Image classification data set "PharmaVision" (vashu-yadav/Pharmaguard-AI on GitHub). Class labels (2): defective, normal.

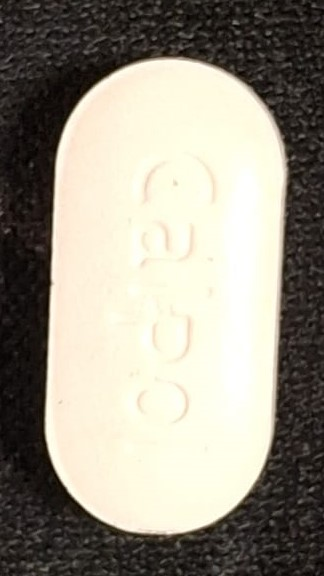
Label: normal

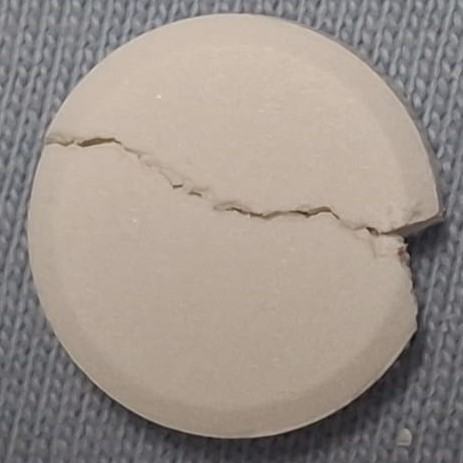
Label: defective

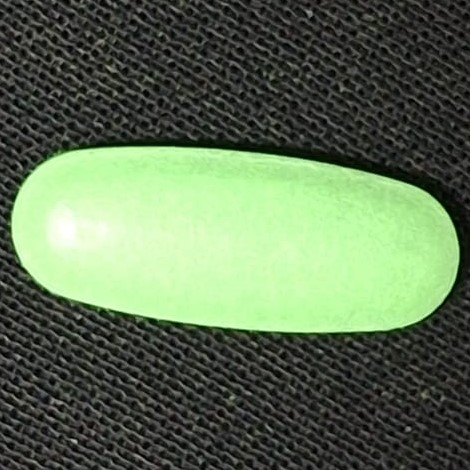
Label: normal

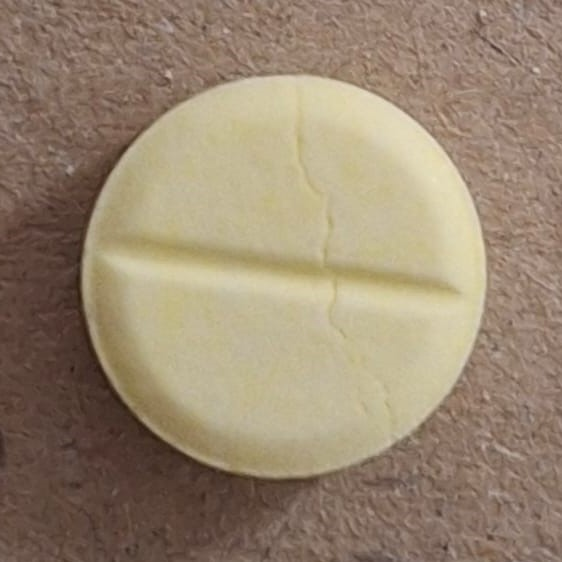
Label: defective
